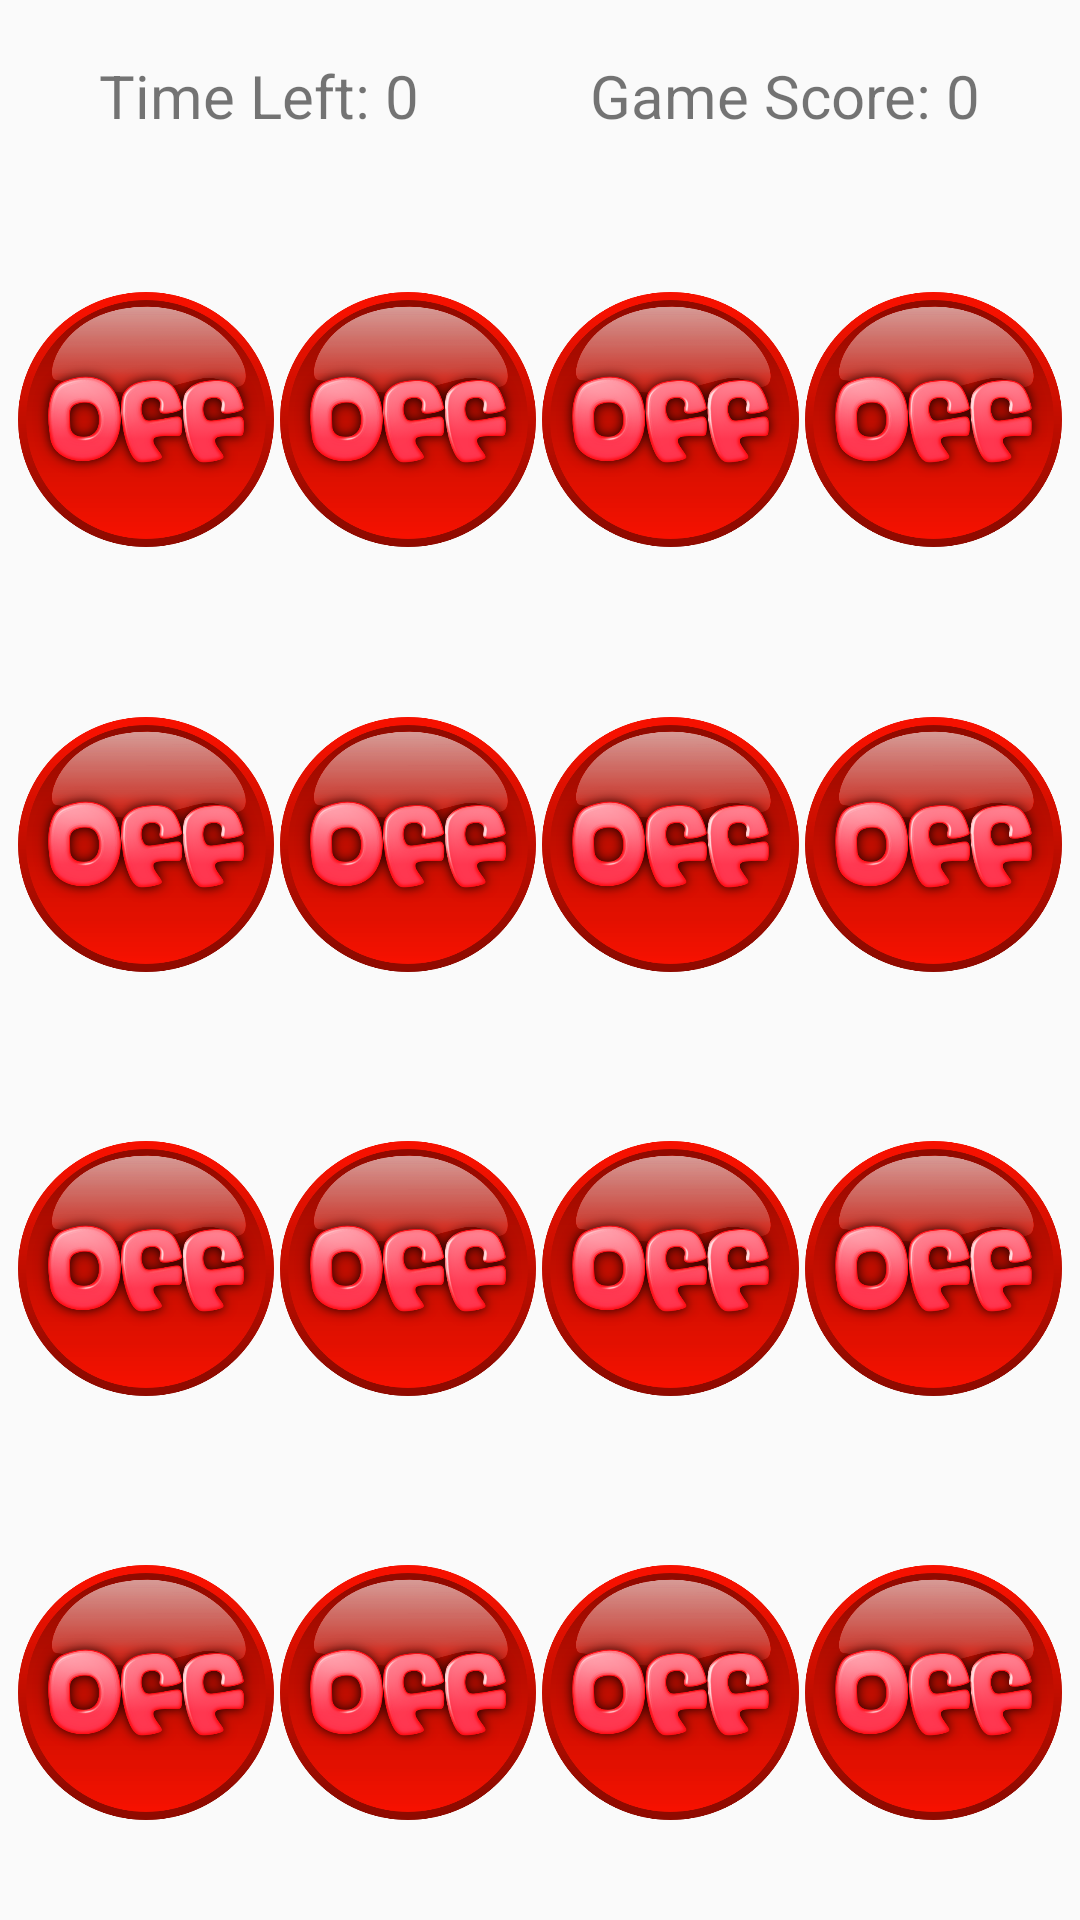

Produce the Android XML layout that renders to this screen, including the resource entries it uses.
<!-- AndroidManifest.xml: application theme AppTheme -->
<!-- res/layout/game_activity_button_madness.xml -->
<?xml version="1.0" encoding="utf-8"?>
<LinearLayout xmlns:android="http://schemas.android.com/apk/res/android"
    android:id="@+id/linearLayout_game_screen_layout"
    android:layout_width="match_parent"
    android:layout_height="match_parent"
    android:orientation="vertical">

    <LinearLayout
        android:id="@+id/layout_game_top"
        android:layout_width="fill_parent"
        android:layout_height="fill_parent"
        android:layout_margin="5dp"
        android:layout_weight="9"
        android:orientation="horizontal">

        <TextView
            android:id="@+id/textViewTimeLeft"
            android:layout_width="wrap_content"
            android:layout_height="fill_parent"
            android:layout_weight="1"
            android:gravity="center|end"
            android:text="Time Left: "
            android:textSize="20sp" />

        <TextView
            android:id="@+id/textViewTimeLeftCounter"
            android:layout_width="wrap_content"
            android:layout_height="fill_parent"
            android:layout_weight="1"
            android:gravity="center|start"
            android:text="0"
            android:textSize="20sp" />

        <TextView
            android:id="@+id/textViewGameScore"
            android:layout_width="wrap_content"
            android:layout_height="fill_parent"
            android:layout_weight="1"
            android:gravity="center|end"
            android:text="Game Score: "
            android:textSize="20sp" />

        <TextView
            android:id="@+id/textViewGameScoreCounter"
            android:layout_width="wrap_content"
            android:layout_height="fill_parent"
            android:layout_weight="1"
            android:gravity="center|start"
            android:text="0"
            android:textSize="20sp" />
    </LinearLayout>

    <RelativeLayout
        android:layout_width="fill_parent"
        android:layout_height="fill_parent"
        android:layout_margin="5dp"
        android:layout_weight="1">

        <LinearLayout
            android:layout_width="fill_parent"
            android:layout_height="fill_parent"
            android:orientation="vertical">

            <LinearLayout
                android:layout_width="fill_parent"
                android:layout_height="fill_parent"
                android:layout_weight="1"
                android:orientation="horizontal">

                <ToggleButton
                    android:id="@+id/toggleButton01"
                    android:layout_width="85dp"
                    android:layout_height="85dp"
                    android:layout_gravity="center"
                    android:layout_margin="1dp"
                    android:layout_weight="1"
                    android:background="@drawable/classic_button_toggle_anim"
                    android:textOff=""
                    android:textOn="" />

                <ToggleButton
                    android:id="@+id/toggleButton02"
                    android:layout_width="85dp"
                    android:layout_height="85dp"
                    android:layout_gravity="center"
                    android:layout_margin="1dp"
                    android:layout_weight="1"
                    android:background="@drawable/classic_button_toggle_anim"
                    android:textOff=""
                    android:textOn="" />

                <ToggleButton
                    android:id="@+id/toggleButton03"
                    android:layout_width="85dp"
                    android:layout_height="85dp"
                    android:layout_gravity="center"
                    android:layout_margin="1dp"
                    android:layout_weight="1"
                    android:background="@drawable/classic_button_toggle_anim"
                    android:textOff=""
                    android:textOn="" />

                <ToggleButton
                    android:id="@+id/toggleButton04"
                    android:layout_width="85dp"
                    android:layout_height="85dp"
                    android:layout_gravity="center"
                    android:layout_margin="1dp"
                    android:layout_weight="1"
                    android:background="@drawable/classic_button_toggle_anim"
                    android:textOff=""
                    android:textOn="" />

            </LinearLayout>

            <LinearLayout
                android:layout_width="fill_parent"
                android:layout_height="fill_parent"
                android:layout_weight="1"
                android:orientation="horizontal">

                <ToggleButton
                    android:id="@+id/toggleButton05"
                    android:layout_width="85dp"
                    android:layout_height="85dp"
                    android:layout_gravity="center"
                    android:layout_margin="1dp"
                    android:layout_weight="1"
                    android:background="@drawable/classic_button_toggle_anim"
                    android:textOff=""
                    android:textOn="" />

                <ToggleButton
                    android:id="@+id/toggleButton06"
                    android:layout_width="85dp"
                    android:layout_height="85dp"
                    android:layout_gravity="center"
                    android:layout_margin="1dp"
                    android:layout_weight="1"
                    android:background="@drawable/classic_button_toggle_anim"
                    android:textOff=""
                    android:textOn="" />

                <ToggleButton
                    android:id="@+id/toggleButton07"
                    android:layout_width="85dp"
                    android:layout_height="85dp"
                    android:layout_gravity="center"
                    android:layout_margin="1dp"
                    android:layout_weight="1"
                    android:background="@drawable/classic_button_toggle_anim"
                    android:textOff=""
                    android:textOn="" />

                <ToggleButton
                    android:id="@+id/toggleButton08"
                    android:layout_width="85dp"
                    android:layout_height="85dp"
                    android:layout_gravity="center"
                    android:layout_margin="1dp"
                    android:layout_weight="1"
                    android:background="@drawable/classic_button_toggle_anim"
                    android:textOff=""
                    android:textOn="" />

            </LinearLayout>

            <LinearLayout
                android:layout_width="fill_parent"
                android:layout_height="fill_parent"
                android:layout_weight="1"
                android:orientation="horizontal">

                <ToggleButton
                    android:id="@+id/toggleButton09"
                    android:layout_width="85dp"
                    android:layout_height="85dp"
                    android:layout_gravity="center"
                    android:layout_margin="1dp"
                    android:layout_weight="1"
                    android:background="@drawable/classic_button_toggle_anim"
                    android:textOff=""
                    android:textOn="" />

                <ToggleButton
                    android:id="@+id/toggleButton10"
                    android:layout_width="85dp"
                    android:layout_height="85dp"
                    android:layout_gravity="center"
                    android:layout_margin="1dp"
                    android:layout_weight="1"
                    android:background="@drawable/classic_button_toggle_anim"
                    android:textOff=""
                    android:textOn="" />

                <ToggleButton
                    android:id="@+id/toggleButton11"
                    android:layout_width="85dp"
                    android:layout_height="85dp"
                    android:layout_gravity="center"
                    android:layout_margin="1dp"
                    android:layout_weight="1"
                    android:background="@drawable/classic_button_toggle_anim"
                    android:textOff=""
                    android:textOn="" />

                <ToggleButton
                    android:id="@+id/toggleButton12"
                    android:layout_width="85dp"
                    android:layout_height="85dp"
                    android:layout_gravity="center"
                    android:layout_margin="1dp"
                    android:layout_weight="1"
                    android:background="@drawable/classic_button_toggle_anim"
                    android:textOff=""
                    android:textOn="" />

            </LinearLayout>

            <LinearLayout
                android:layout_width="fill_parent"
                android:layout_height="fill_parent"
                android:layout_weight="1"
                android:orientation="horizontal">

                <ToggleButton
                    android:id="@+id/toggleButton13"
                    android:layout_width="85dp"
                    android:layout_height="85dp"
                    android:layout_gravity="center"
                    android:layout_margin="1dp"
                    android:layout_weight="1"
                    android:background="@drawable/classic_button_toggle_anim"
                    android:textOff=""
                    android:textOn="" />

                <ToggleButton
                    android:id="@+id/toggleButton14"
                    android:layout_width="85dp"
                    android:layout_height="85dp"
                    android:layout_gravity="center"
                    android:layout_margin="1dp"
                    android:layout_weight="1"
                    android:background="@drawable/classic_button_toggle_anim"
                    android:textOff=""
                    android:textOn="" />

                <ToggleButton
                    android:id="@+id/toggleButton15"
                    android:layout_width="85dp"
                    android:layout_height="85dp"
                    android:layout_gravity="center"
                    android:layout_margin="1dp"
                    android:layout_weight="1"
                    android:background="@drawable/classic_button_toggle_anim"
                    android:textOff=""
                    android:textOn="" />

                <ToggleButton
                    android:id="@+id/toggleButton16"
                    android:layout_width="85dp"
                    android:layout_height="85dp"
                    android:layout_gravity="center"
                    android:layout_margin="1dp"
                    android:layout_weight="1"
                    android:background="@drawable/classic_button_toggle_anim"
                    android:textOff=""
                    android:textOn="" />

            </LinearLayout>

        </LinearLayout>

        <FrameLayout
            android:layout_width="fill_parent"
            android:layout_height="fill_parent"
            android:layout_centerHorizontal="true"
            android:layout_centerVertical="true">

            <TextView
                android:id="@+id/textViewTimeIsUp"
                android:layout_width="wrap_content"
                android:layout_height="wrap_content"
                android:layout_above="@+id/imageButtonScoreButton"
                android:layout_centerHorizontal="true"
                android:layout_centerVertical="true"
                android:layout_gravity="center"
                android:text="Time Is Up!"
                android:textSize="40sp"
                android:visibility="gone" />

        </FrameLayout>
    </RelativeLayout>
</LinearLayout>
<!-- resources referenced by this layout -->
<resources>
  <!-- drawable classic_button_toggle_anim (drawable) -->
  <?xml version="1.0" encoding="utf-8"?>
  <selector xmlns:android="http://schemas.android.com/apk/res/android">
      <item android:state_checked="false" android:drawable="@drawable/off_x600" />
      <item android:state_checked="true" android:drawable="@drawable/on_x600" />
  </selector>
  <style name="AppTheme" parent="AppBaseTheme">
  
          
  
      </style>
  <!-- drawable off_x600: png bitmap (drawable-xxhdpi, 112410 bytes) -->
  <!-- drawable on_x600: png bitmap (drawable-xxhdpi, 97612 bytes) -->
  <style name="AppBaseTheme" parent="Theme.AppCompat.Light.DarkActionBar">
          
      </style>
</resources>
